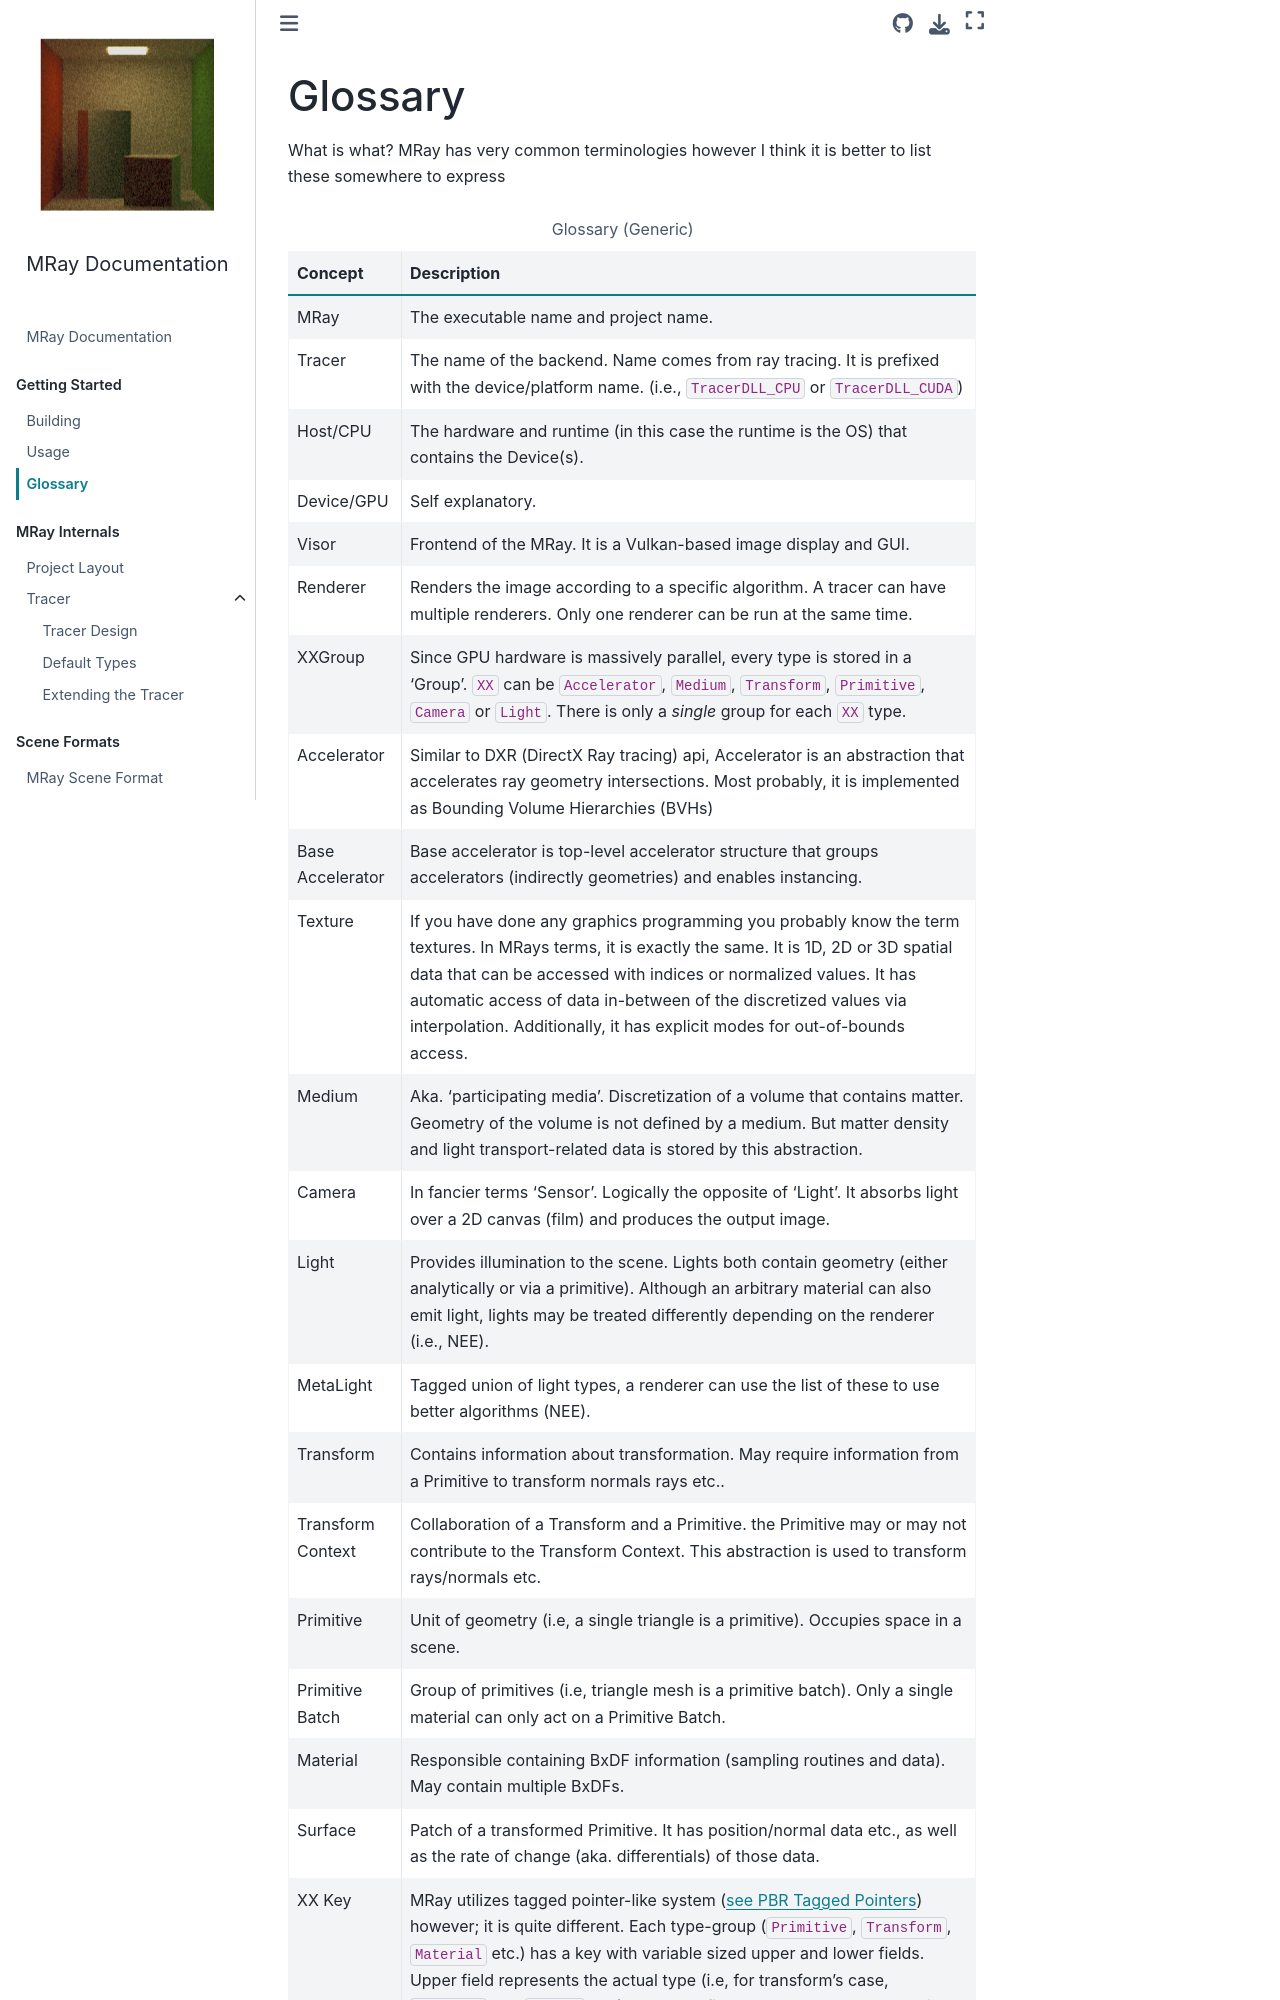

repository: yalcinerbora/mray · page: markdown/glossary.html · generator: sphinx

# Glossary

What is what?
MRay has very common terminologies however I think it is better to list these somewhere to express

:::{table} Glossary (Generic)
:widths: auto
:align: center

| Concept | Description |
| ------- | ----------- |
| MRay             | The executable name and project name. |
| Tracer           | The name of the backend. Name comes from ray tracing. It is prefixed with the device/platform name. (i.e., `TracerDLL_CPU` or `TracerDLL_CUDA`) |
| Host/CPU          | The hardware and runtime (in this case the runtime is the OS) that contains the Device(s). |
| Device/GPU        | Self explanatory.  |
| Visor             | Frontend of the MRay. It is a Vulkan-based image display and GUI. |
| Renderer          | Renders the image according to a specific algorithm. A tracer can have multiple renderers. Only one renderer can be run at the same time. |
| XXGroup          | Since GPU hardware is massively parallel, every type is stored in a 'Group'. `XX` can be `Accelerator`, `Medium`, `Transform`, `Primitive`, `Camera` or `Light`. There is only a *single* group for each `XX` type. |
| Accelerator       | Similar to DXR (DirectX Ray tracing) api, Accelerator is an abstraction that accelerates ray geometry intersections. Most probably, it is implemented as Bounding Volume Hierarchies (BVHs) |
| Base Accelerator  | Base accelerator is top-level accelerator structure that groups accelerators (indirectly geometries) and enables instancing. |
| Texture           | If you have done any graphics programming you probably know the term textures. In MRays terms, it is exactly the same. It is 1D, 2D or 3D spatial data that can be accessed with indices or normalized values. It has automatic access of data in-between of the discretized values via interpolation. Additionally, it has explicit modes for out-of-bounds access. |
| Medium            | Aka. 'participating media'. Discretization of a volume that contains matter. Geometry of the volume is not defined by a medium. But matter density and light transport-related data is stored by this abstraction. |
| Camera            | In fancier terms 'Sensor'. Logically the opposite of 'Light'. It absorbs light over a 2D canvas (film) and produces the output image. |
| Light             | Provides illumination to the scene. Lights both contain geometry (either analytically or via a primitive). Although an arbitrary material can also emit light, lights may be treated differently depending on the renderer (i.e., NEE). |
| MetaLight         | Tagged union of light types, a renderer can use the list of these to use better algorithms (NEE). |
| Transform         | Contains information about transformation. May require information from a Primitive to transform normals rays etc.. |
| Transform Context | Collaboration of a Transform and a Primitive. the Primitive may or may not contribute to the Transform Context. This abstraction is used to transform rays/normals etc. |
| Primitive         | Unit of geometry (i.e, a single triangle is a primitive). Occupies space in a scene. |
| Primitive Batch   | Group of primitives (i.e, triangle mesh is a primitive batch). Only a single material can only act on a Primitive Batch. |
| Material          | Responsible containing BxDF information (sampling routines and data). May contain multiple BxDFs.|
| Surface           | Patch of a transformed Primitive. It has position/normal data etc., as well as the rate of change (aka. differentials) of those data. |
| XX Key            | MRay utilizes tagged pointer-like system ([see PBR Tagged Pointers](https://www.pbr-book.org/4ed/Utilities/Containers_and_Memory_Management#TaggedPointers)) however; it is quite different. Each type-group (`Primitive`, `Transform`, `Material` etc.) has a key with variable sized upper and lower fields. Upper field represents the actual type (i.e, for transform's case, `Identity` and `Single` etc.) and lower field represents the
